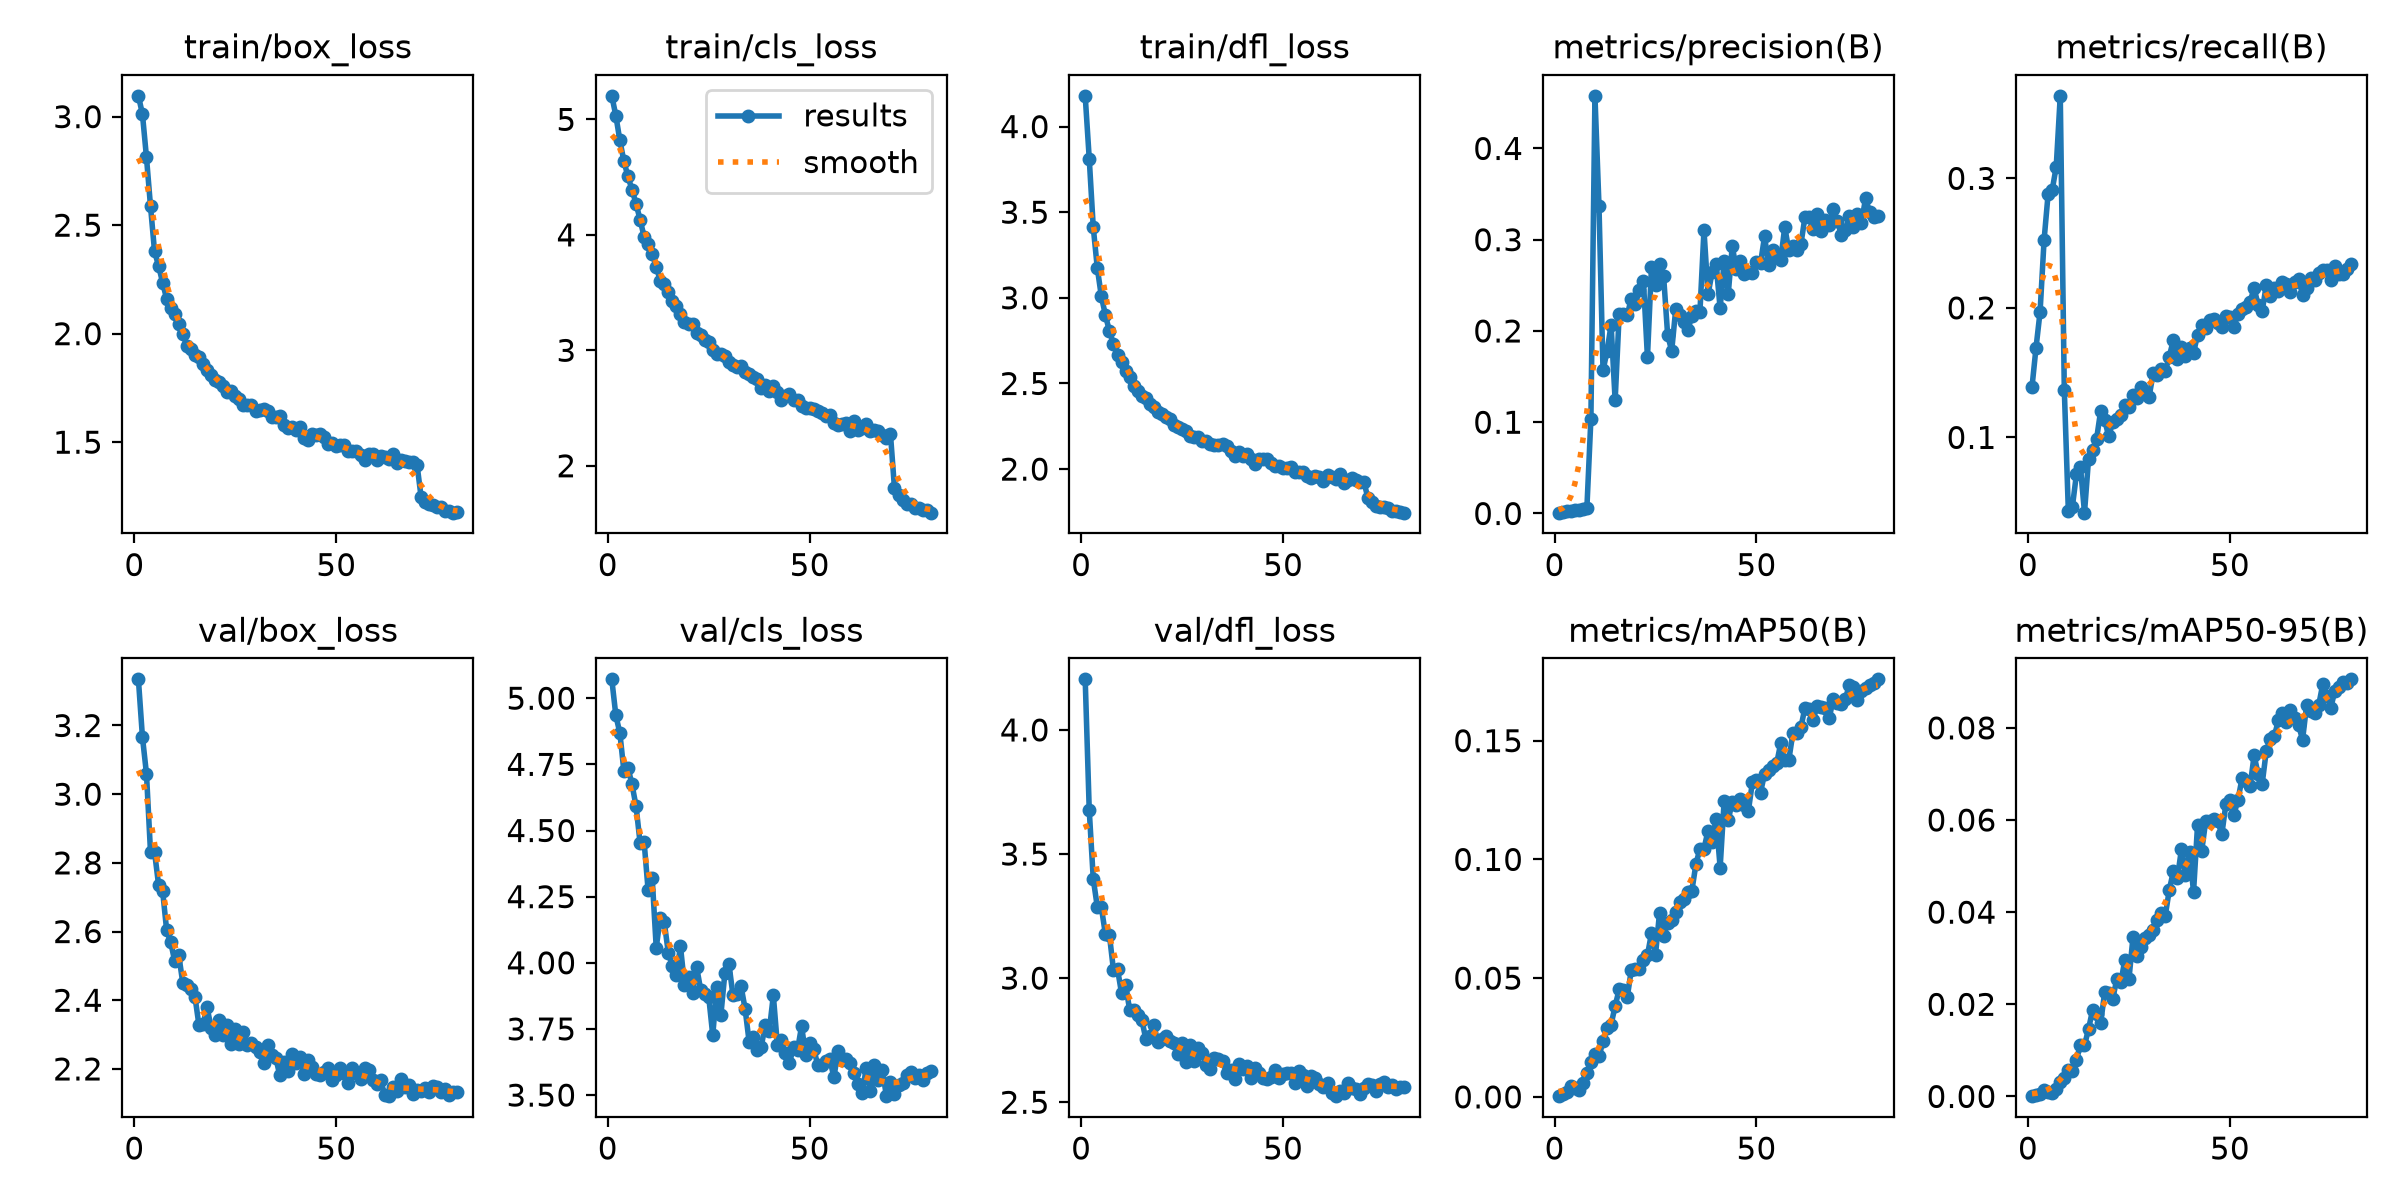

The table this chart was drawn from, first rows:
epoch, time, train/box_loss, train/cls_loss, train/dfl_loss, metrics/precision(B), metrics/recall(B), metrics/mAP50(B), metrics/mAP50-95(B), val/box_loss, val/cls_loss, val/dfl_loss, lr/pg0, lr/pg1, lr/pg2
1, 163.5, 3.096, 5.204, 4.179, 0.0009, 0.1389, 0.0003, 6e-05, 3.334, 5.071, 4.204, 0.000208, 0.000208, 0.000208
2, 330, 3.012, 5.033, 3.813, 0.00154, 0.1693, 0.00104, 0.00024, 3.167, 4.935, 3.677, 0.0004111, 0.0004111, 0.0004111
3, 495.6, 2.812, 4.817, 3.411, 0.00276, 0.1969, 0.00213, 0.00054, 3.059, 4.868, 3.399, 0.0006092, 0.0006092, 0.0006092
4, 759.2, 2.587, 4.638, 3.174, 0.00298, 0.2527, 0.00475, 0.00136, 2.831, 4.724, 3.287, 0.0006018, 0.0006018, 0.0006018
5, 943, 2.379, 4.506, 3.009, 0.00327, 0.2883, 0.00372, 0.00089, 2.832, 4.738, 3.286, 0.0005941, 0.0005941, 0.0005941
6, 1129, 2.312, 4.391, 2.9, 0.00426, 0.291, 0.00301, 0.00082, 2.736, 4.674, 3.177, 0.0005863, 0.0005863, 0.0005863
7, 1315, 2.235, 4.272, 2.805, 0.00449, 0.309, 0.00592, 0.00154, 2.718, 4.592, 3.173, 0.0005786, 0.0005786, 0.0005786
8, 1502, 2.159, 4.132, 2.731, 0.00551, 0.3637, 0.01006, 0.00308, 2.603, 4.454, 3.033, 0.0005709, 0.0005709, 0.0005709
9, 1752, 2.117, 3.985, 2.664, 0.104, 0.1368, 0.0145, 0.00407, 2.569, 4.457, 3.037, 0.0005631, 0.0005631, 0.0005631
10, 1928, 2.092, 3.92, 2.628, 0.4576, 0.04327, 0.01811, 0.00564, 2.513, 4.273, 2.939, 0.0005554, 0.0005554, 0.0005554
11, 2177, 2.045, 3.836, 2.572, 0.337, 0.04649, 0.01703, 0.0055, 2.531, 4.322, 2.974, 0.0005477, 0.0005477, 0.0005477
12, 2354, 1.999, 3.725, 2.539, 0.1568, 0.07148, 0.02343, 0.00801, 2.45, 4.058, 2.873, 0.0005399, 0.0005399, 0.0005399
13, 2522, 1.942, 3.603, 2.485, 0.1779, 0.07695, 0.02892, 0.01108, 2.444, 4.17, 2.871, 0.0005322, 0.0005322, 0.0005322
14, 2765, 1.928, 3.573, 2.456, 0.2067, 0.0419, 0.03045, 0.01109, 2.434, 4.153, 2.85, 0.0005245, 0.0005245, 0.0005245
15, 2931, 1.903, 3.504, 2.427, 0.1239, 0.0833, 0.03826, 0.01461, 2.411, 4.036, 2.833, 0.0005167, 0.0005167, 0.0005167
16, 3103, 1.89, 3.424, 2.412, 0.2186, 0.09039, 0.04527, 0.01878, 2.327, 3.989, 2.756, 0.000509, 0.000509, 0.000509
17, 3275, 1.859, 3.386, 2.382, 0.2187, 0.09899, 0.04516, 0.0179, 2.33, 3.953, 2.765, 0.0005012, 0.0005012, 0.0005012
18, 3450, 1.83, 3.318, 2.364, 0.2175, 0.1204, 0.04194, 0.01596, 2.38, 4.063, 2.809, 0.0004935, 0.0004935, 0.0004935
19, 3625, 1.811, 3.249, 2.333, 0.2355, 0.1132, 0.05344, 0.02262, 2.32, 3.917, 2.743, 0.0004858, 0.0004858, 0.0004858
20, 3799, 1.786, 3.228, 2.32, 0.2299, 0.1009, 0.05389, 0.02253, 2.298, 3.946, 2.754, 0.000478, 0.000478, 0.000478
21, 3978, 1.78, 3.229, 2.305, 0.2444, 0.1119, 0.05378, 0.02123, 2.341, 3.884, 2.769, 0.0004703, 0.0004703, 0.0004703
22, 4155, 1.757, 3.151, 2.29, 0.2552, 0.1138, 0.0578, 0.02547, 2.298, 3.985, 2.747, 0.0004626, 0.0004626, 0.0004626
23, 4336, 1.732, 3.134, 2.259, 0.1712, 0.1172, 0.05961, 0.02477, 2.328, 3.898, 2.737, 0.0004548, 0.0004548, 0.0004548
24, 4513, 1.736, 3.09, 2.248, 0.2703, 0.1247, 0.06894, 0.02971, 2.272, 3.883, 2.695, 0.0004471, 0.0004471, 0.0004471
25, 4690, 1.713, 3.069, 2.236, 0.2506, 0.1233, 0.05994, 0.02539, 2.316, 3.871, 2.738, 0.0004394, 0.0004394, 0.0004394
26, 4871, 1.698, 3.002, 2.22, 0.2732, 0.1326, 0.07764, 0.03451, 2.272, 3.726, 2.662, 0.0004316, 0.0004316, 0.0004316
27, 5054, 1.672, 2.968, 2.196, 0.2602, 0.1304, 0.06777, 0.0304, 2.307, 3.91, 2.729, 0.0004239, 0.0004239, 0.0004239
28, 5382, 1.672, 2.969, 2.185, 0.1957, 0.1391, 0.07321, 0.03244, 2.271, 3.801, 2.667, 0.0004162, 0.0004162, 0.0004162
29, 5835, 1.673, 2.953, 2.185, 0.1782, 0.1339, 0.07469, 0.03429, 2.276, 3.961, 2.717, 0.0004084, 0.0004084, 0.0004084
30, 6312, 1.645, 2.899, 2.161, 0.2237, 0.1315, 0.07791, 0.03499, 2.264, 3.996, 2.698, 0.0004007, 0.0004007, 0.0004007
31, 569.5, 1.646, 2.874, 2.164, 0.2172, 0.1494, 0.08189, 0.03612, 2.249, 3.878, 2.65, 0.000393, 0.000393, 0.000393
32, 1166, 1.652, 2.853, 2.146, 0.21, 0.148, 0.08313, 0.03834, 2.218, 3.882, 2.634, 0.0003852, 0.0003852, 0.0003852
33, 1755, 1.643, 2.864, 2.14, 0.2008, 0.1525, 0.08611, 0.03974, 2.27, 3.912, 2.679, 0.0003775, 0.0003775, 0.0003775
34, 2064, 1.616, 2.81, 2.139, 0.2166, 0.151, 0.08679, 0.03924, 2.241, 3.827, 2.672, 0.0003698, 0.0003698, 0.0003698
35, 2233, 1.617, 2.792, 2.149, 0.2221, 0.1625, 0.09799, 0.04486, 2.233, 3.702, 2.666, 0.000362, 0.000362, 0.000362
36, 2407, 1.619, 2.771, 2.136, 0.2213, 0.1752, 0.1045, 0.04883, 2.182, 3.721, 2.618, 0.0003543, 0.0003543, 0.0003543
37, 2582, 1.58, 2.752, 2.106, 0.3104, 0.1605, 0.1045, 0.04735, 2.219, 3.67, 2.631, 0.0003466, 0.0003466, 0.0003466
38, 2755, 1.564, 2.67, 2.074, 0.2401, 0.1698, 0.1121, 0.05366, 2.194, 3.683, 2.592, 0.0003388, 0.0003388, 0.0003388
39, 2929, 1.572, 2.701, 2.101, 0.2641, 0.1631, 0.1074, 0.04803, 2.242, 3.765, 2.655, 0.0003311, 0.0003311, 0.0003311
40, 3106, 1.554, 2.651, 2.076, 0.2731, 0.1691, 0.1172, 0.05314, 2.216, 3.744, 2.633, 0.0003234, 0.0003234, 0.0003234
41, 3282, 1.569, 2.688, 2.086, 0.2248, 0.1655, 0.09659, 0.0444, 2.235, 3.877, 2.647, 0.0003156, 0.0003156, 0.0003156
42, 3456, 1.521, 2.635, 2.058, 0.277, 0.1791, 0.1248, 0.05901, 2.184, 3.689, 2.597, 0.0003079, 0.0003079, 0.0003079
43, 3629, 1.508, 2.573, 2.028, 0.2402, 0.1868, 0.1166, 0.05317, 2.226, 3.707, 2.64, 0.0003002, 0.0003002, 0.0003002
44, 3805, 1.54, 2.608, 2.058, 0.293, 0.1846, 0.1242, 0.0597, 2.206, 3.658, 2.618, 0.0002924, 0.0002924, 0.0002924
45, 3980, 1.533, 2.619, 2.059, 0.2676, 0.1903, 0.1229, 0.05989, 2.187, 3.621, 2.599, 0.0002847, 0.0002847, 0.0002847
46, 4152, 1.536, 2.573, 2.059, 0.2764, 0.1911, 0.1253, 0.06029, 2.183, 3.683, 2.593, 0.000277, 0.000277, 0.000277
47, 4327, 1.525, 2.568, 2.038, 0.2624, 0.1885, 0.1229, 0.05978, 2.192, 3.672, 2.603, 0.0002692, 0.0002692, 0.0002692
48, 4501, 1.491, 2.514, 2.019, 0.2649, 0.1855, 0.1206, 0.05688, 2.202, 3.761, 2.629, 0.0002615, 0.0002615, 0.0002615
49, 4682, 1.496, 2.502, 2.02, 0.2631, 0.1935, 0.1326, 0.06338, 2.169, 3.651, 2.596, 0.0002538, 0.0002538, 0.0002538
50, 4860, 1.483, 2.499, 2.008, 0.276, 0.1926, 0.1335, 0.06429, 2.183, 3.697, 2.614, 0.000246, 0.000246, 0.000246
51, 5034, 1.488, 2.495, 2.007, 0.2742, 0.1854, 0.1282, 0.06118, 2.203, 3.674, 2.618, 0.0002383, 0.0002383, 0.0002383
52, 5212, 1.487, 2.479, 2.01, 0.3036, 0.1956, 0.136, 0.06437, 2.187, 3.614, 2.619, 0.0002305, 0.0002305, 0.0002305
53, 5384, 1.459, 2.456, 1.982, 0.2725, 0.1989, 0.1378, 0.06902, 2.159, 3.613, 2.576, 0.0002228, 0.0002228, 0.0002228
54, 5553, 1.46, 2.433, 1.982, 0.2889, 0.2005, 0.1395, 0.06847, 2.202, 3.63, 2.627, 0.0002151, 0.0002151, 0.0002151
55, 5720, 1.461, 2.438, 1.985, 0.2833, 0.2049, 0.1405, 0.06736, 2.189, 3.635, 2.608, 0.0002073, 0.0002073, 0.0002073
56, 5889, 1.443, 2.37, 1.961, 0.2781, 0.2151, 0.1489, 0.07401, 2.17, 3.567, 2.565, 0.0001996, 0.0001996, 0.0001996
57, 6060, 1.42, 2.351, 1.95, 0.3139, 0.2021, 0.142, 0.06995, 2.204, 3.667, 2.606, 0.0001919, 0.0001919, 0.0001919
58, 6234, 1.444, 2.364, 1.961, 0.2883, 0.1974, 0.1418, 0.0679, 2.198, 3.631, 2.597, 0.0001841, 0.0001841, 0.0001841
59, 6406, 1.445, 2.367, 1.952, 0.2934, 0.2176, 0.1531, 0.07494, 2.168, 3.636, 2.573, 0.0001764, 0.0001764, 0.0001764
60, 6575, 1.419, 2.303, 1.932, 0.2889, 0.2093, 0.1534, 0.07762, 2.156, 3.621, 2.561, 0.0001687, 0.0001687, 0.0001687
... 20 more rows
